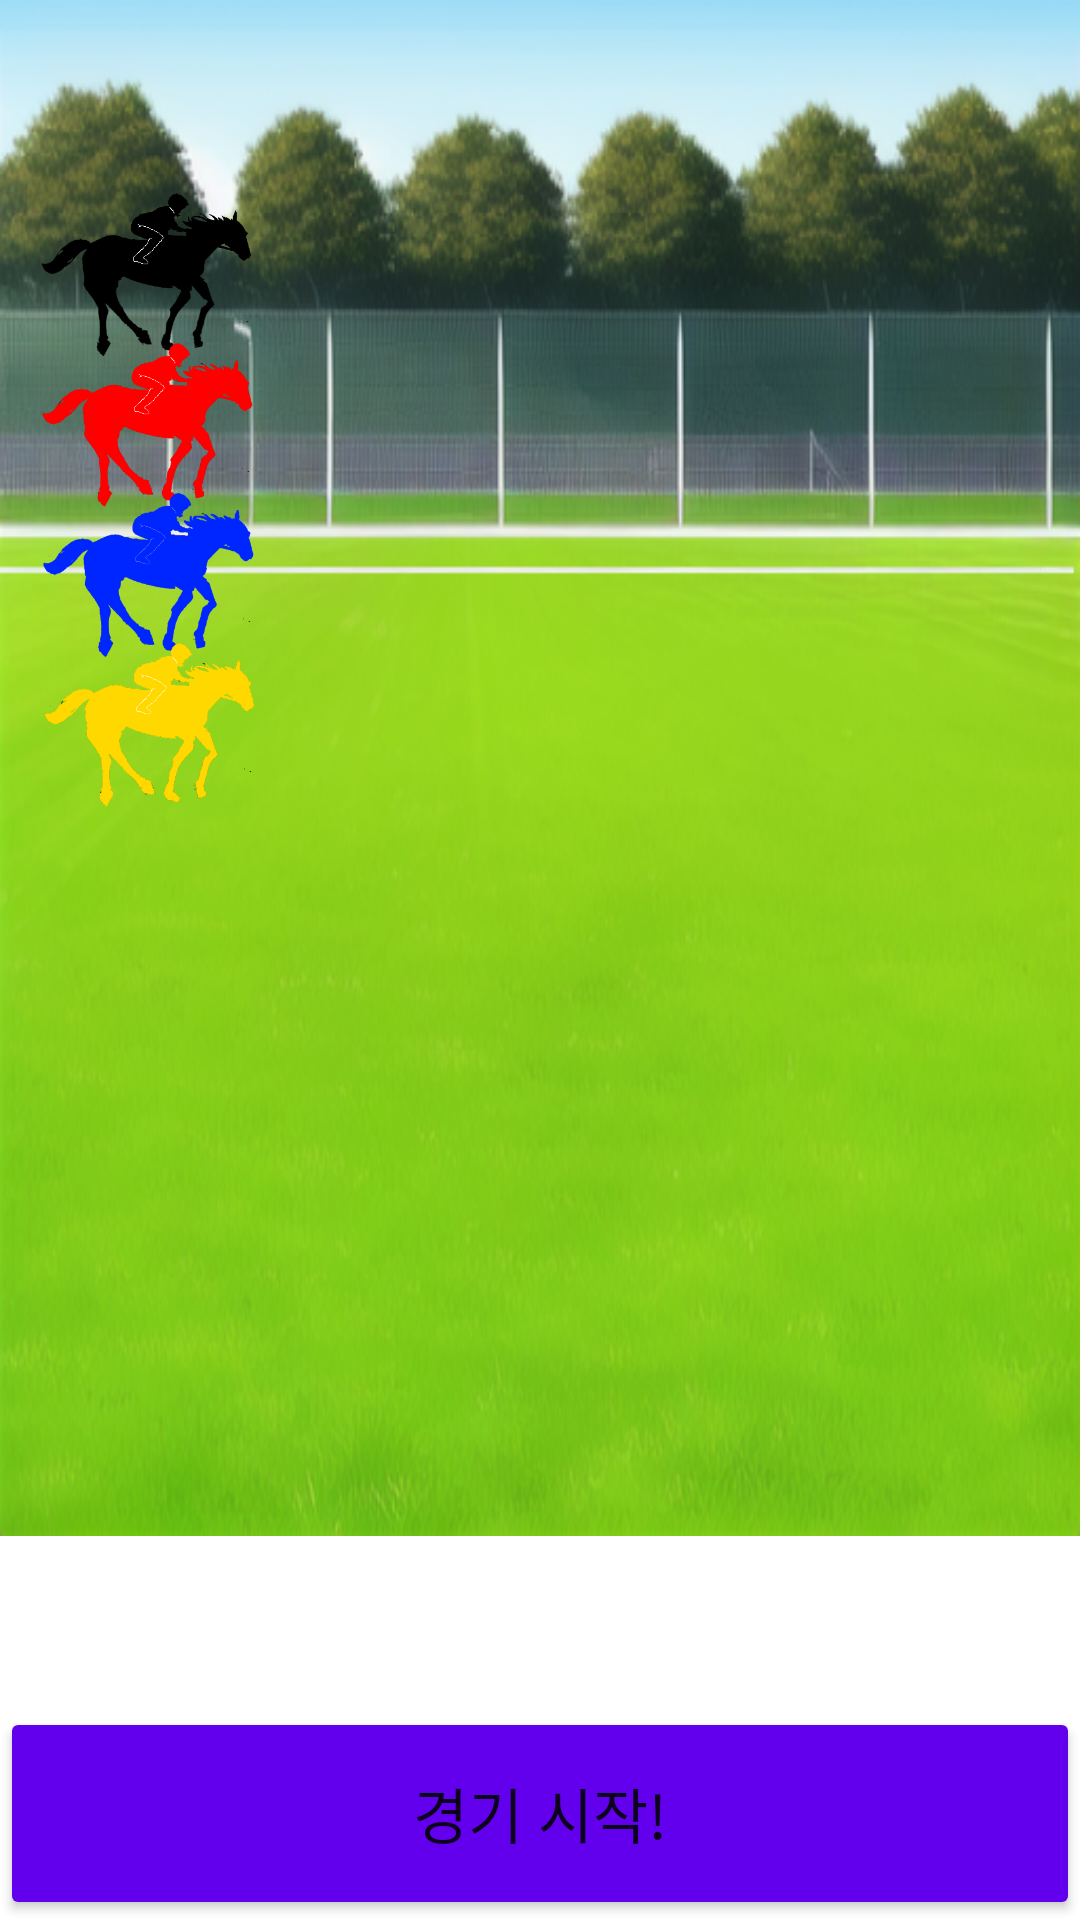

Produce the Android XML layout that renders to this screen, including the resource entries it uses.
<!-- AndroidManifest.xml: application theme Theme.MyApplication -->
<!-- res/layout/activity_horse_game.xml -->
<?xml version="1.0" encoding="utf-8"?>
<RelativeLayout xmlns:android="http://schemas.android.com/apk/res/android"
    xmlns:app="http://schemas.android.com/apk/res-auto"
    xmlns:tools="http://schemas.android.com/tools"
    android:background="@color/white"
    android:orientation="vertical"
    android:layout_width="match_parent"
    android:layout_height="match_parent"
    tools:context=".Horse_game_Activity">
    <LinearLayout
        android:orientation="vertical"
        android:layout_width="match_parent"
        android:layout_height="match_parent"
    >

        <LinearLayout
            android:layout_width="match_parent"
            android:layout_height="match_parent"
            android:layout_weight="1">
            <FrameLayout
                android:layout_width="match_parent"
                android:layout_height="match_parent">
                <LinearLayout
                    android:layout_width="match_parent"
                    android:layout_height="wrap_content"
                    android:background="@drawable/grass"
                    >
                    <ImageView
                        android:id="@+id/horse1"
                        android:layout_width="100dp"
                        android:layout_height="100dp"
                        android:layout_marginTop="50dp"
                        android:src="@drawable/horse_b"></ImageView>

                    <ImageView
                        android:id="@+id/horse2"
                        android:layout_width="100dp"
                        android:layout_height="100dp"
                        android:layout_marginStart="-100dp"
                        android:layout_marginTop="100dp"
                        android:src="@drawable/horse2_b"></ImageView>

                    <ImageView
                        android:id="@+id/horse3"
                        android:layout_width="100dp"
                        android:layout_height="100dp"
                        android:layout_marginStart="-100dp"
                        android:layout_marginTop="150dp"
                        android:src="@drawable/horse3_b"></ImageView>

                    <ImageView
                        android:id="@+id/horse4"
                        android:layout_width="100dp"
                        android:layout_height="100dp"
                        android:layout_marginStart="-100dp"
                        android:layout_marginTop="200dp"
                        android:src="@drawable/horse4_b"></ImageView>
                    <ImageView
                        android:id="@+id/flag"
                        android:layout_width="100dp"
                        android:layout_height="400dp"
                        android:layout_marginStart="600dp"
                        android:layout_marginTop="-90dp"
                        android:src="@drawable/flag"></ImageView>
                </LinearLayout>
            </FrameLayout>
        </LinearLayout>
        <LinearLayout
            android:layout_width="match_parent"
            android:layout_height="match_parent"
            android:layout_weight="8">
            <Button
                android:id="@+id/start1"
                android:backgroundTint="@color/purple_500"
                android:layout_width="match_parent"
                android:layout_height="match_parent"
                android:gravity="center"
                android:text="경기 시작!"
                android:textSize="20sp"
                >


            </Button>
        </LinearLayout>


    </LinearLayout>
    <ImageView
        android:layout_width="match_parent"
        android:layout_height="match_parent"
        android:id="@+id/background"
        android:scaleType = "fitXY">
    </ImageView>

</RelativeLayout>
<!-- resources referenced by this layout -->
<resources>
  <color name="purple_500">#FF6200EE</color>
  <color name="white">#FFFFFFFF</color>
  <!-- drawable flag: png bitmap (drawable, 52022 bytes) -->
  <!-- drawable grass: png bitmap (drawable, 298177 bytes) -->
  <!-- drawable horse2_b: png bitmap (drawable, 16617 bytes) -->
  <!-- drawable horse3_b: png bitmap (drawable, 16899 bytes) -->
  <!-- drawable horse4_b: png bitmap (drawable, 19501 bytes) -->
  <!-- drawable horse_b: png bitmap (drawable, 16204 bytes) -->
  <style name="Theme.MyApplication" parent="Theme.MaterialComponents.DayNight.DarkActionBar">
          
          <item name="colorPrimary">@color/purple_500</item>
          <item name="colorPrimaryVariant">@color/purple_700</item>
          <item name="colorOnPrimary">@color/white</item>
  
  
          
          <item name="colorSecondary">@color/teal_200</item>
          <item name="colorSecondaryVariant">@color/teal_700</item>
          <item name="colorOnSecondary">@color/black</item>
          
          <item name="android:statusBarColor">?attr/colorPrimaryVariant</item>
          
      </style>
  <color name="purple_700">#FF3700B3</color>
  <color name="teal_200">#FF03DAC5</color>
  <color name="teal_700">#FF018786</color>
  <color name="black">#FF000000</color>
</resources>
